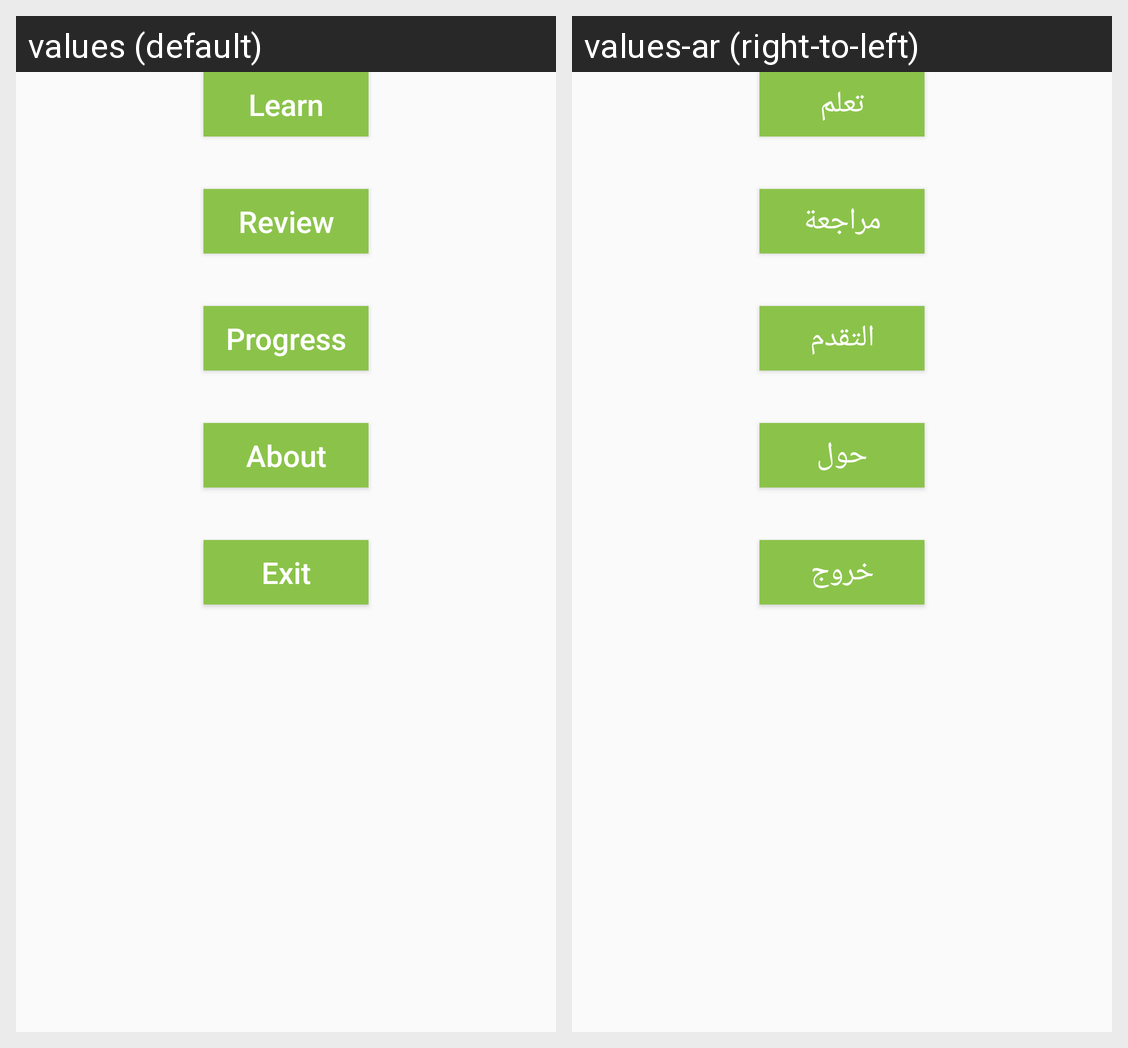

The Android screen above is rendered under two locales of the same app. Produce the string resources it draws, with the default and per-locale values.
Android screen res/layout/fragment_main.xml rendered under 2 locales, left to right: values (default), values-ar (right-to-left). Device: Nexus 5 (rendered at 1080×1920; each locale shown at half size, 540×960, under a caption strip naming it); theme AppTheme.
Strings drawn on this screen, with the default value and each locale's value (text and hints the layout hard-codes, and strings that could not be matched under every locale, appear in the picture but are not listed):

str_learn
  values: Learn
  values-ar: تعلم

str_review
  values: Review
  values-ar: مراجعة

str_progress
  values: Progress
  values-ar: التقدم

str_about
  values: About
  values-ar: حول

str_exit
  values: Exit
  values-ar: خروج
